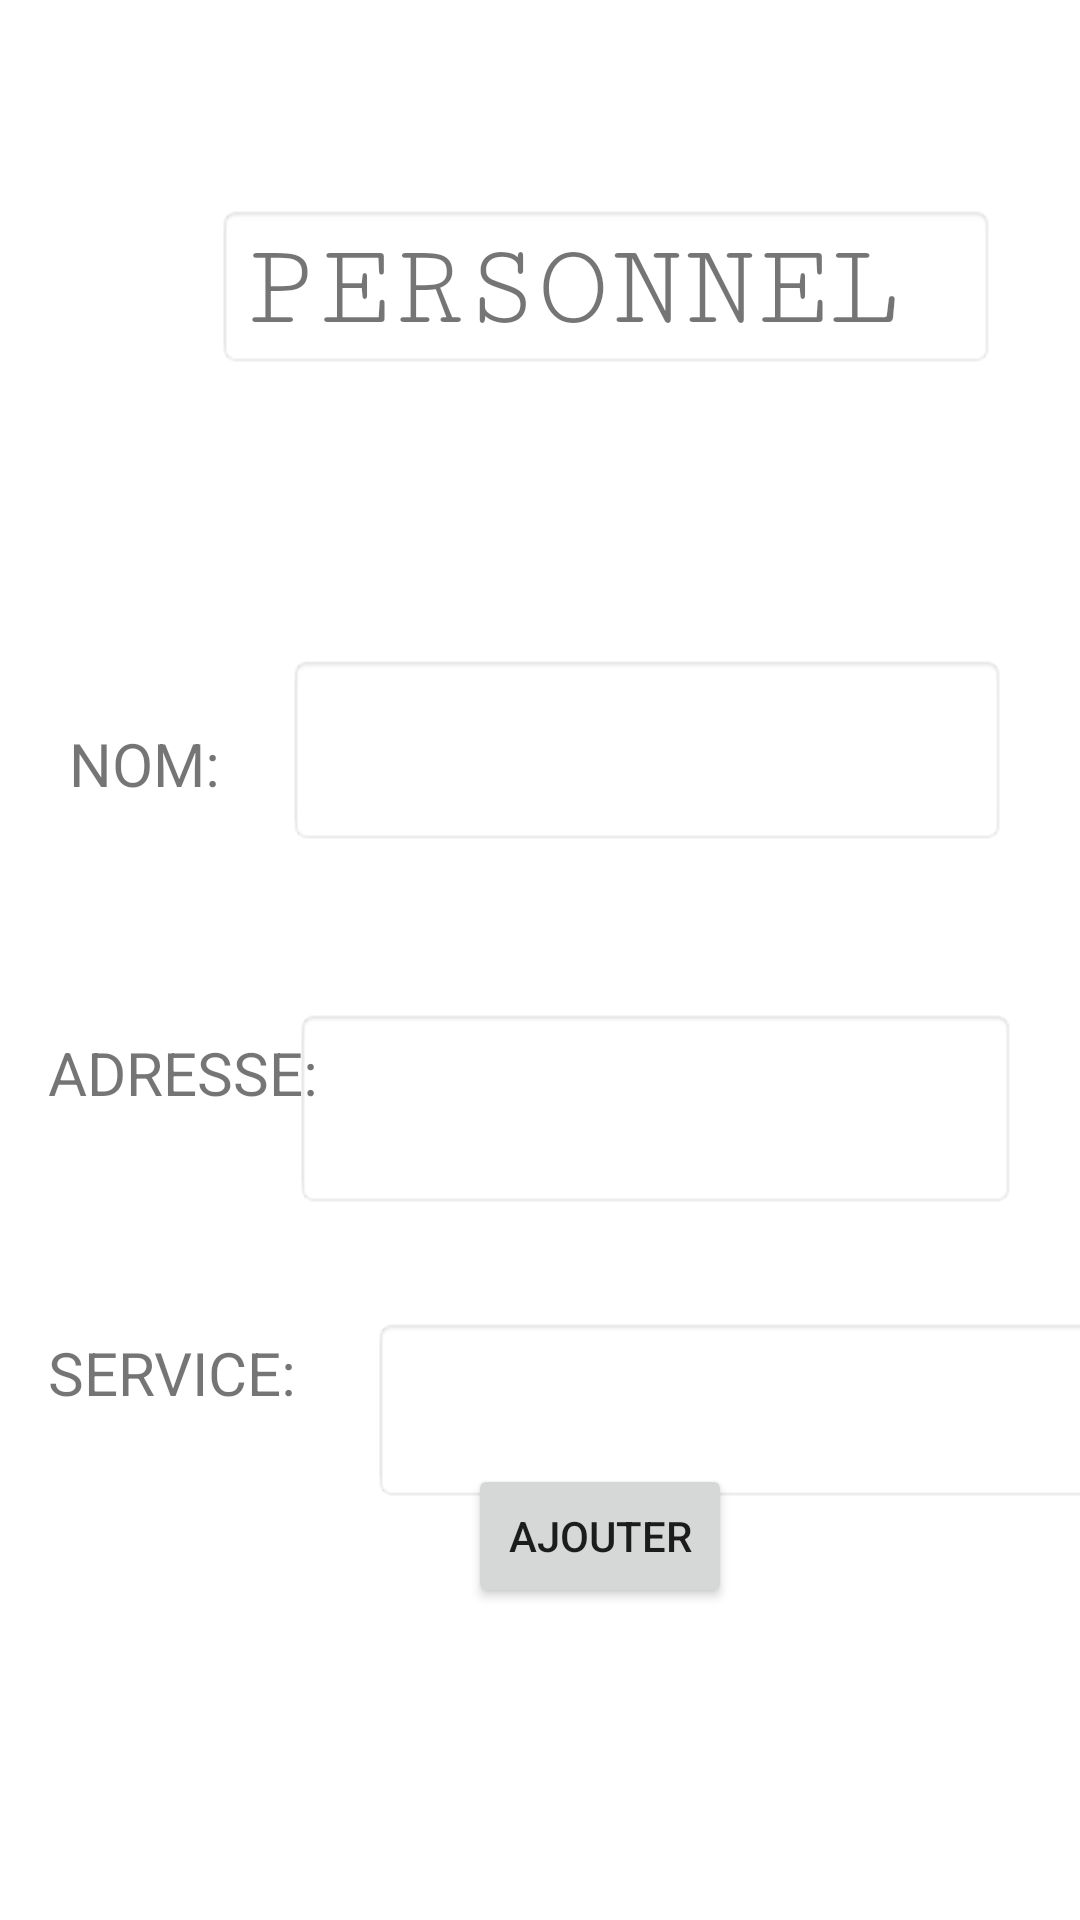

Write the Android layout XML for this screen, with the resource values it uses.
<!-- AndroidManifest.xml: application theme Theme.Gestion_indemnite -->
<!-- res/layout/add_personnel.xml -->
<?xml version="1.0" encoding="utf-8"?>
<androidx.constraintlayout.widget.ConstraintLayout xmlns:android="http://schemas.android.com/apk/res/android"
    xmlns:app="http://schemas.android.com/apk/res-auto"
    xmlns:tools="http://schemas.android.com/tools"
    android:layout_width="match_parent"
    android:layout_height="match_parent"
    android:background="@drawable/intro"
    tools:context=".AddPersonnel">

    <TextView
        android:id="@+id/textView3"
        android:layout_width="260dp"
        android:layout_height="55dp"
        android:layout_marginStart="72dp"
        android:layout_marginTop="68dp"
        android:background="@android:drawable/editbox_background_normal"
        android:fontFamily="serif-monospace"
        android:text="PERSONNEL"
        android:textSize="40sp"
        app:layout_constraintStart_toStartOf="parent"
        app:layout_constraintTop_toTopOf="parent" />

    <EditText
        android:id="@+id/nomPerso"
        android:layout_width="240dp"
        android:layout_height="64dp"
        android:layout_marginStart="76dp"
        android:layout_marginTop="95dp"
        android:layout_marginEnd="9dp"
        android:layout_marginBottom="44dp"
        android:background="@android:drawable/editbox_background_normal"
        android:ems="10"
        android:inputType="textPersonName"
        android:textSize="20sp"
        app:layout_constraintBottom_toTopOf="@+id/adressePerso"
        app:layout_constraintEnd_toEndOf="parent"
        app:layout_constraintHorizontal_bias="0.562"
        app:layout_constraintStart_toStartOf="parent"
        app:layout_constraintTop_toBottomOf="@+id/textView3" />

    <EditText
        android:id="@+id/adressePerso"
        android:layout_width="241dp"
        android:layout_height="67dp"
        android:layout_marginStart="140dp"
        android:layout_marginTop="10dp"
        android:layout_marginEnd="61dp"
        android:layout_marginBottom="40dp"
        android:background="@android:drawable/editbox_background_normal"
        android:ems="10"
        android:inputType="textPersonName"
        android:textSize="20sp"
        app:layout_constraintBottom_toTopOf="@+id/spinnerService"
        app:layout_constraintEnd_toEndOf="parent"
        app:layout_constraintHorizontal_bias="0.516"
        app:layout_constraintStart_toStartOf="parent"
        app:layout_constraintTop_toBottomOf="@+id/nomPerso" />

    <Spinner
        android:id="@+id/spinnerService"
        android:layout_width="247dp"
        android:layout_height="62dp"
        android:layout_marginStart="124dp"
        android:layout_marginTop="36dp"
        android:background="@android:drawable/editbox_background_normal"
        app:layout_constraintStart_toStartOf="parent"
        app:layout_constraintTop_toBottomOf="@+id/adressePerso" />

    <Button
        android:id="@+id/ajoutPerso"
        android:layout_width="wrap_content"
        android:layout_height="wrap_content"
        android:layout_marginStart="156dp"
        android:layout_marginBottom="104dp"
        android:text="Ajouter"
        app:icon="@drawable/ic_baseline_add_24"
        app:layout_constraintBottom_toBottomOf="parent"
        app:layout_constraintStart_toStartOf="parent" />

    <TextView
        android:id="@+id/textView31"
        android:layout_width="83dp"
        android:layout_height="39dp"
        android:layout_marginStart="23dp"
        android:layout_marginTop="118dp"
        android:text="NOM:"
        android:textSize="20sp"
        app:layout_constraintStart_toStartOf="parent"
        app:layout_constraintTop_toBottomOf="@+id/textView3" />

    <TextView
        android:id="@+id/textView32"
        android:layout_width="99dp"
        android:layout_height="47dp"
        android:layout_marginStart="16dp"
        android:layout_marginTop="64dp"
        android:text="ADRESSE:"
        android:textSize="20sp"
        app:layout_constraintStart_toStartOf="parent"
        app:layout_constraintTop_toBottomOf="@+id/textView31" />
    <TextView
        android:id="@+id/serId"
        android:layout_width="47dp"
        android:layout_height="24dp"
        android:layout_marginStart="292dp"
        android:layout_marginEnd="411dp"
        android:layout_marginBottom="731dp"
        android:visibility="gone"
        app:layout_constraintBottom_toBottomOf="parent"
        app:layout_constraintEnd_toEndOf="parent"
        app:layout_constraintStart_toStartOf="parent"
        app:layout_constraintTop_toTopOf="parent" />
    <TextView
        android:id="@+id/textView33"
        android:layout_width="99dp"
        android:layout_height="47dp"
        android:layout_marginStart="16dp"
        android:layout_marginTop="164dp"
        android:text="SERVICE:"
        android:textSize="20sp"
        app:layout_constraintStart_toStartOf="parent"
        app:layout_constraintTop_toBottomOf="@+id/textView31" />

</androidx.constraintlayout.widget.ConstraintLayout>
<!-- resources referenced by this layout -->
<resources>
  <style name="Theme.Gestion_indemnite" parent="Theme.MaterialComponents.DayNight.DarkActionBar">
          
          <item name="colorPrimary">@color/purple_500</item>
          <item name="colorPrimaryVariant">@color/purple_700</item>
          <item name="colorOnPrimary">@color/white</item>
          
          <item name="colorSecondary">@color/teal_200</item>
          <item name="colorSecondaryVariant">@color/teal_700</item>
          <item name="colorOnSecondary">@color/black</item>
          
          <item name="android:statusBarColor" tools:targetApi="l">?attr/colorPrimaryVariant</item>
          
      </style>
  <color name="purple_500">#0B0B0B</color>
  <color name="purple_700">#0B0B0B</color>
  <color name="white">#FFFFFFFF</color>
  <color name="teal_200">#070A15</color>
  <color name="teal_700">#FF018786</color>
  <color name="black">#FF000000</color>
</resources>
